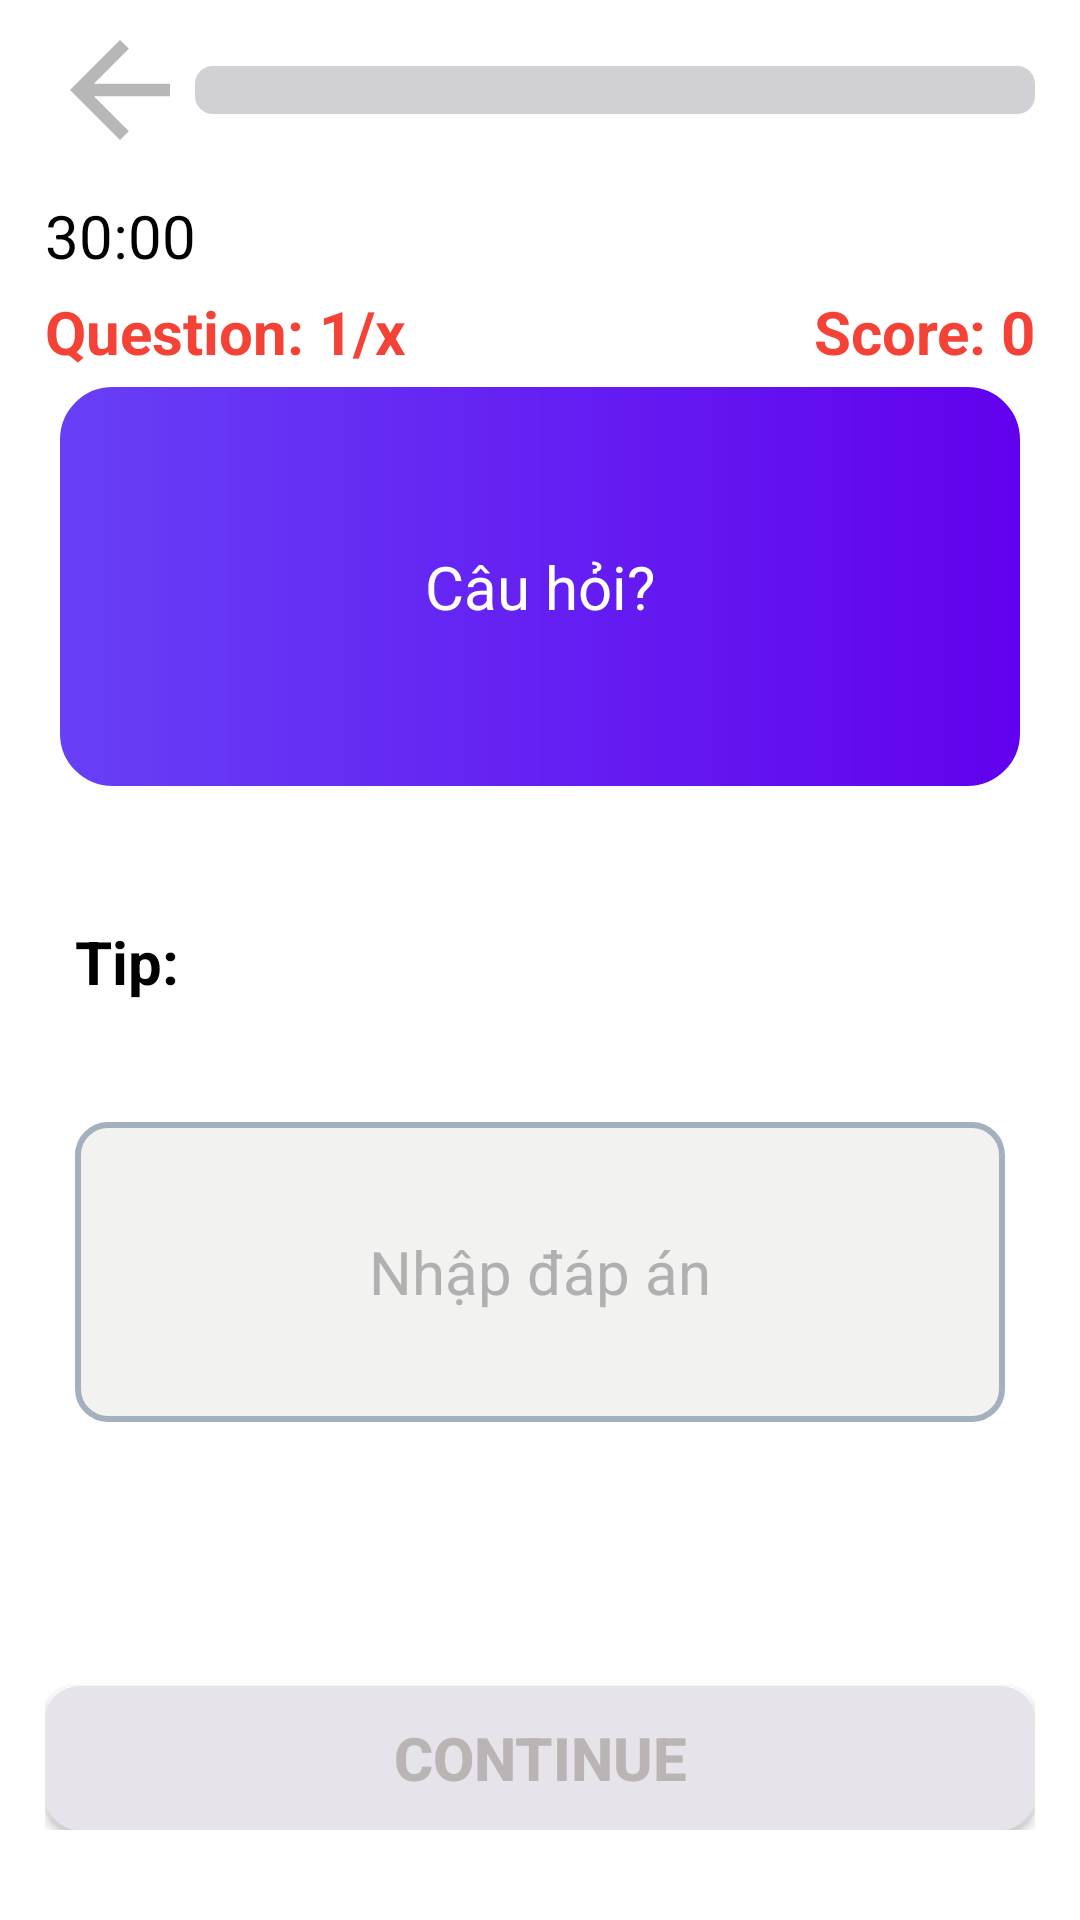

Android layout source for this screen:
<!-- AndroidManifest.xml: application theme AppTheme -->
<!-- res/layout/screen_fill_blanks.xml -->
<?xml version="1.0" encoding="utf-8"?>
<LinearLayout xmlns:android="http://schemas.android.com/apk/res/android"
    xmlns:app="http://schemas.android.com/apk/res-auto"
    android:orientation="vertical"
    android:layout_width="match_parent"
    android:layout_height="match_parent"
    android:background="@color/white"
    android:paddingHorizontal="15dp"
    android:paddingBottom="30dp"
    >



    <LinearLayout
        android:layout_width="match_parent"
        android:layout_height="wrap_content"
        android:orientation="horizontal"
        android:layout_marginTop="5dp"
        >

        <TextView
            android:id="@+id/txtBack_FillBlank"
            android:layout_width="wrap_content"
            android:layout_height="wrap_content"
            android:layout_gravity="center"
            android:background="@drawable/baseline_arrow_back_24" />

        <ProgressBar
            android:id="@+id/progressBar_FillBlank"
            style="@style/Widget.AppCompat.ProgressBar.Horizontal"
            android:layout_width="wrap_content"
            android:layout_height="wrap_content"
            android:progress="0"
            android:max="100"
            android:layout_weight="1"
            android:layout_gravity="center"
            android:progressDrawable="@drawable/custom_progress"
            />


    </LinearLayout>

    <TextView
        android:id="@+id/txtTime_FillBlank"
        android:layout_width="wrap_content"
        android:layout_height="wrap_content"
        android:layout_marginTop="10dp"
        android:drawableLeft="@drawable/ic_timer"
        android:drawablePadding="10dp"
        android:text="30:00"
        android:textColor="@color/black"
        android:textSize="20sp"
        app:drawableTint="@color/black"
        />

    <LinearLayout
        android:layout_width="match_parent"
        android:layout_height="wrap_content"
        android:orientation="horizontal"
        android:layout_marginTop="5dp"
        >
        <TextView
            android:id="@+id/txtQuestCount_FillBlank"
            android:layout_width="wrap_content"
            android:layout_height="wrap_content"
            android:layout_gravity="center"
            android:text="Question: 1/x"
            android:textColor="#F44336"
            android:textSize="20sp"
            android:textStyle="bold"
            android:drawableEnd="@drawable/ic_question"
            android:drawablePadding="10dp"
            app:drawableTint="#F44336"
            />

        <TextView
            android:id="@+id/txtScore_FillBlank"
            android:layout_width="wrap_content"
            android:layout_height="wrap_content"
            android:layout_gravity="center"
            android:text="Score: 0"
            android:textColor="#F44336"
            android:textSize="20sp"
            android:textStyle="bold"
            android:layout_weight="1"
            android:gravity="end"
            />

    </LinearLayout>

    <TextView
        android:id="@+id/txtQuestion_FillBlank"
        android:layout_width="match_parent"
        android:layout_height="wrap_content"
        android:background="@drawable/custom_rounded_box"
        android:layout_weight="2"
        android:gravity="center"
        android:text="Câu hỏi?"
        android:textColor="@color/white"
        android:textSize="20sp"
        />

    <LinearLayout
        android:layout_width="match_parent"
        android:layout_height="wrap_content"
        android:orientation="vertical"
        android:layout_weight="1"
        android:paddingHorizontal="10dp"
        android:layout_gravity="center"
        android:layout_marginTop="5dp"
        >

        <LinearLayout
            android:layout_width="match_parent"
            android:layout_height="wrap_content"
            android:orientation="horizontal"
            android:layout_marginTop="15dp"
            android:paddingVertical="20dp"
            >

            <TextView
                android:layout_width="wrap_content"
                android:layout_height="wrap_content"
                android:gravity="top"
                android:layout_gravity="top"
                android:text="Tip: "
                android:textColor="@color/black"
                android:textSize="20sp"
                android:textStyle="bold"
                />

            <TextView
                android:id="@+id/txtTip_FillBlank"
                android:layout_width="wrap_content"
                android:layout_height="wrap_content"
                android:layout_gravity="center"
                android:gravity="center"
                android:textColor="@color/black"
                android:textSize="20sp"
                android:textStyle="normal"
                android:layout_weight="1"
                />
        </LinearLayout>


        <EditText
            android:id="@+id/edAnswer_FillBlank"
            android:layout_width="match_parent"
            android:layout_height="100dp"
            android:layout_gravity="center"
            android:layout_marginTop="20dp"
            android:background="@drawable/custom_edittext"
            android:ems="10"
            android:hint="Nhập đáp án"
            android:inputType="text"
            android:padding="10dp"
            android:textColor="@color/black"
            android:textColorHint="@color/textColorHint"
            android:textSize="20sp"
            android:gravity="center"
            />

    </LinearLayout>

    <androidx.coordinatorlayout.widget.CoordinatorLayout
        android:id="@+id/coordinatorLayout"
        android:layout_width="match_parent"
        android:layout_height="wrap_content"
        android:layout_marginTop="30dp"
        >

        



    </androidx.coordinatorlayout.widget.CoordinatorLayout>

    <Button
        android:id="@+id/btnContinue_FillBlank"
        android:layout_width="match_parent"
        android:layout_height="wrap_content"
        android:background="@drawable/custom_button_getstarted"
        android:backgroundTint="#E6E4EA"
        android:text="CONTINUE"
        android:textColor="#BAB4B4"
        android:textSize="20sp"
        android:textStyle="bold"
        android:layout_gravity="bottom|center_horizontal"
        />


</LinearLayout>
<!-- resources referenced by this layout -->
<resources>
  <color name="black">#FF000000</color>
  <color name="textColorHint">#B1B0B0</color>
  <color name="white">#FFFFFFFF</color>
  <!-- drawable baseline_arrow_back_24 (drawable) -->
  <vector android:autoMirrored="true" android:height="50dp"
      android:tint="#B8B7B7" android:viewportHeight="24"
      android:viewportWidth="24" android:width="50dp" xmlns:android="http://schemas.android.com/apk/res/android">
      <path android:fillColor="@android:color/white" android:pathData="M20,11H7.83l5.59,-5.59L12,4l-8,8 8,8 1.41,-1.41L7.83,13H20v-2z"/>
  </vector>
  <!-- drawable custom_button_getstarted (drawable) -->
  <?xml version="1.0" encoding="utf-8"?>
  <shape xmlns:android="http://schemas.android.com/apk/res/android">
      <solid android:color="@color/_bg__android_large___2_ek2_color" />
      <corners android:radius="10dp" />
      <stroke android:width="3dp"
          android:color="@color/_bg__android_large___2_ek2_color"/>
  
  </shape>
  <!-- drawable custom_edittext (drawable) -->
  <?xml version="1.0" encoding="utf-8"?>
  <shape xmlns:android="http://schemas.android.com/apk/res/android">
      <size android:width="250dp"
          android:height="50dp"/>
      <solid android:color="#f2f2f0" />
      <corners android:radius="10dp"/>
      <stroke android:color="#a4b0be"
          android:width="2dp" />
  
  </shape>
  <!-- drawable custom_progress (drawable) -->
  <?xml version="1.0" encoding="utf-8"?>
  <layer-list xmlns:android="http://schemas.android.com/apk/res/android">
      <item android:id="@+id/background">
          <shape android:shape="rectangle">
              <corners android:radius="6dp"></corners>
              <solid android:color="#D1D0D5"/>
          </shape>
      </item>
  
      <item android:id="@+id/progress">
          <scale android:scaleWidth="100%">
              <shape android:shape="rectangle">
                  <corners android:radius="6dp"/>
                  <solid android:color="#6740F6"/>
              </shape>
  
          </scale>
  
      </item>
  </layer-list>
  <!-- drawable custom_rounded_box (drawable) -->
  <?xml version="1.0" encoding="utf-8"?>
  <shape xmlns:android="http://schemas.android.com/apk/res/android">
      <gradient android:startColor="@color/colorButtonBlue" android:endColor="@color/purple_500"/>
      <corners android:radius="20dp"/>
      <stroke android:color="@color/white" android:width="5dp"/>
  </shape>
  <style name="AppTheme" parent="Theme.AppCompat.Light.DarkActionBar">
          <item name="colorPrimary">@color/colorPrimary</item>
          <item name="colorPrimaryDark">@color/colorPrimaryDark</item>
          <item name="colorAccent">@color/colorAccent</item>
          <item name="windowActionBar">false</item>
          <item name="windowNoTitle">true</item>
      </style>
  <color name="_bg__android_large___2_ek2_color">#6740F6</color>
  <color name="colorButtonBlue">#6740F6</color>
  <color name="purple_500">#FF6200EE</color>
  <color name="colorPrimary">#008577</color>
  <color name="colorPrimaryDark">#00574B</color>
  <color name="colorAccent">#D81B60</color>
</resources>
